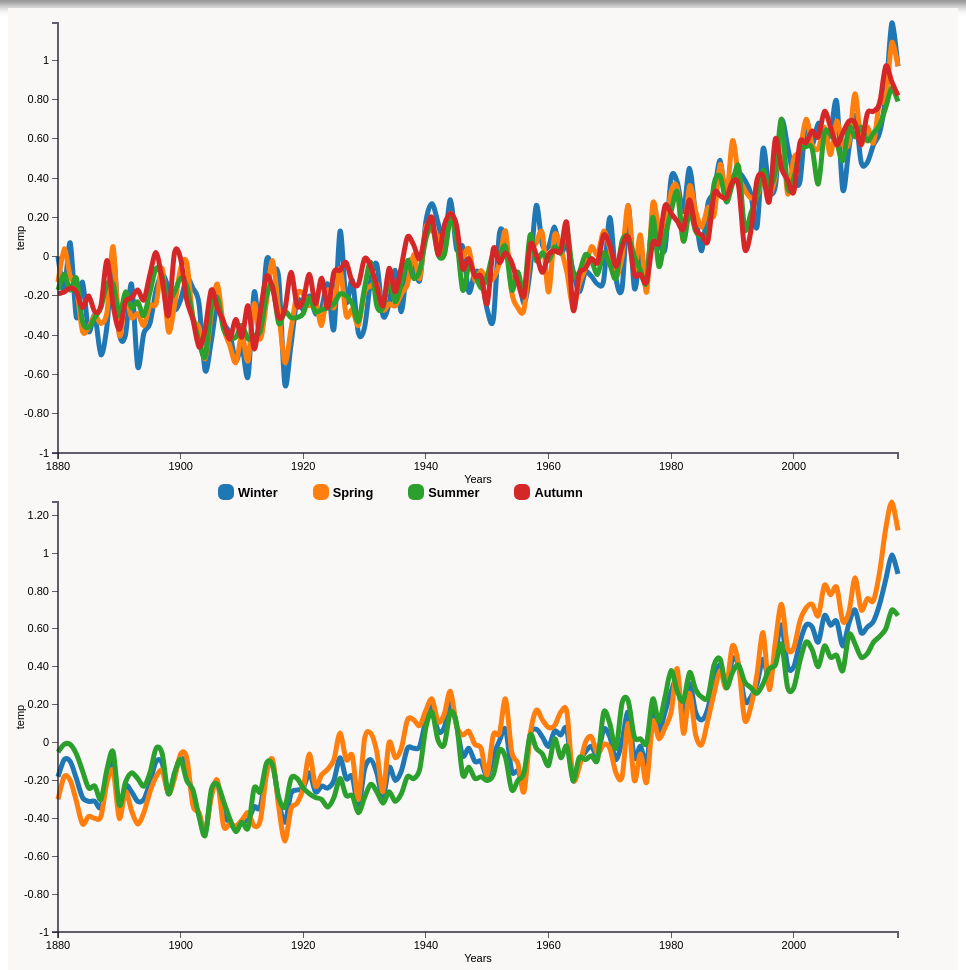
D3 v3 page, settled after 480 driven frames (8 s of simulated time); the page loaded 1 data file(s).




    d3.csv('data.csv', function(error, data) {
    data.forEach(function (d) {
      
        d.year = +d.year;
        d.variableA = +d.Glob;
        d.variableB = +d.NHem;
        d.variableC = +d.SHem;
      	d.variableD = +d.winter;
        d.variableE = +d.spring;
        d.variableF = +d.summer;
      	d.variableG = +d.fall;
      
       
    });

    var chart2 = makeLineChart(data, 'year', {
        'Glob': {column: 'variableA'},
        'Nhem': {column: 'variableB'},
        'SHem': {column: 'variableC'},
        
    }, {xAxis: 'Years', yAxis: 'temp'});
      
      var chart1 = makeLineChart(data, 'year', {
        'Winter': {column: 'variableD'},
        'Spring': {column: 'variableE'},
        'Summer': {column: 'variableF'},
        'Autumn': {column: 'variableG'},
        
    }, {xAxis: 'Years', yAxis: 'temp'});
      
    chart1.bind("#chart-line1");
    chart1.render();
      
chart2.bind("#chart-line1");
    chart2.render();

});

// ── multiline.js
function makeLineChart(dataset, xName, yObjs, axisLables) {
    var chartObj = {};
    var color = d3.scale.category10();
    chartObj.xAxisLable = axisLables.xAxis;
    chartObj.yAxisLable = axisLables.yAxis;
    /*
     yObjsects format:
     {y1:{column:'',name:'name',color:'color'},y2}
     */

    chartObj.data = dataset;
    chartObj.margin = {top: 15, right: 60, bottom: 30, left: 50};
    chartObj.width = 650 - chartObj.margin.left - chartObj.margin.right;
    chartObj.height = 480 - chartObj.margin.top - chartObj.margin.bottom;

// So we can pass the x and y as strings when creating the function
    chartObj.xFunct = function(d){return d[xName]};

// For each yObjs argument, create a yFunction
    function getYFn(column) {
        return function (d) {
            return d[column];
        };
    }

// Object instead of array
    chartObj.yFuncts = [];
    for (var y  in yObjs) {
        yObjs[y].name = y;
        yObjs[y].yFunct = getYFn(yObjs[y].column); //Need this  list for the ymax function
        chartObj.yFuncts.push(yObjs[y].yFunct);
    }

//Formatter functions for the axes
    chartObj.formatAsNumber = d3.format(".0f");
    chartObj.formatAsDecimal = d3.format(".2f");
    chartObj.formatAsCurrency = d3.format("$.2f");
    chartObj.formatAsFloat = function (d) {
        if (d % 1 !== 0) {
            return d3.format(".2f")(d);
        } else {
            return d3.format(".0f")(d);
        }
        
    };

    chartObj.xFormatter = chartObj.formatAsNumber;
    chartObj.yFormatter = chartObj.formatAsFloat;

    chartObj.bisectYear = d3.bisector(chartObj.xFunct).left; //< Can be overridden in definition

//Create scale functions
    chartObj.xScale = d3.scale.linear().range([-100, chartObj.width]).domain(d3.extent(chartObj.data, chartObj.xFunct)); //< Can be overridden in definition

// Get the max of every yFunct
    chartObj.max = function (fn) {
        return d3.max(chartObj.data, fn);
    };
    chartObj.yScale = d3.scale.linear().range([chartObj.height, 0]).domain([-1, d3.max(chartObj.yFuncts.map(chartObj.max))]);

    chartObj.formatAsYear = d3.format("");

//Create axis
    chartObj.xAxis = d3.svg.axis().scale(chartObj.xScale).orient("bottom").tickFormat(chartObj.xFormatter); //< Can be overridden in definition

    chartObj.yAxis = d3.svg.axis().scale(chartObj.yScale).orient("left").tickFormat(chartObj.yFormatter); //< Can be overridden in definition


// Build line building functions
    function getYScaleFn(yObj) {
        return function (d) {
            return chartObj.yScale(yObjs[yObj].yFunct(d));
        };
    }
    for (var yObj in yObjs) {
        yObjs[yObj].line = d3.svg.line().interpolate("cardinal").x(function (d) {
            return chartObj.xScale(chartObj.xFunct(d));
        }).y(getYScaleFn(yObj));
    }
    

    chartObj.svg;

// Change chart size according to window size
    chartObj.update_svg_size = function () {
        chartObj.width = parseInt(chartObj.chartDiv.style("width"), 10) - (chartObj.margin.left + chartObj.margin.right);

        chartObj.height = parseInt(chartObj.chartDiv.style("height"), 10) - (chartObj.margin.top + chartObj.margin.bottom);

        /* Update the range of the scale with new width/height */
        chartObj.xScale.range([0, chartObj.width]);
        chartObj.yScale.range([chartObj.height, 0]);

        if (!chartObj.svg) {return false;}

        /* Else Update the axis with the new scale */
        chartObj.svg.select('.x.axis').attr("transform", "translate(0," + chartObj.height + ")").call(chartObj.xAxis);
        chartObj.svg.select('.x.axis .label').attr("x", chartObj.width / 2);

        chartObj.svg.select('.y.axis').call(chartObj.yAxis);
        chartObj.svg.select('.y.axis .label').attr("x", -chartObj.height / 2);

        /* Force D3 to recalculate and update the line */
        for (var y  in yObjs) {
            yObjs[y].path.attr("d", yObjs[y].line);
        }
        

        d3.selectAll(".focus.line").attr("y2", chartObj.height);

        chartObj.chartDiv.select('svg').attr("width", chartObj.width + (chartObj.margin.left + chartObj.margin.right)).attr("height", chartObj.height + (chartObj.margin.top + chartObj.margin.bottom));

        chartObj.svg.select(".overlay").attr("width", chartObj.width).attr("height", chartObj.height);
        return chartObj;
    };

    chartObj.bind = function (selector) {
        chartObj.mainDiv = d3.select(selector);
        // Add all the divs to make it centered and responsive
        chartObj.mainDiv.append("div").attr("class", "inner-wrapper").append("div").attr("class", "outer-box").append("div").attr("class", "inner-box");
        chartSelector = selector + " .inner-box";
        chartObj.chartDiv = d3.select(chartSelector);
        d3.select(window).on('resize.' + chartSelector, chartObj.update_svg_size);
        chartObj.update_svg_size();
        return chartObj;
    };

// Render the chart
    chartObj.render = function () {
        //Create SVG element
        chartObj.svg = chartObj.chartDiv.append("svg").attr("class", "chart-area").attr("width", chartObj.width + (chartObj.margin.left + chartObj.margin.right)).attr("height", chartObj.height + (chartObj.margin.top + chartObj.margin.bottom)).append("g").attr("transform", "translate(" + chartObj.margin.left + "," + chartObj.margin.top + ")");

        // Draw Lines
        for (var y  in yObjs) {
            yObjs[y].path = chartObj.svg.append("path").datum(chartObj.data).attr("class", "line").attr("d", yObjs[y].line).style("stroke", color(y)).attr("data-series", y).on("mouseover", function () {
                focus.style("display", null);
            }).on("mouseout", function () {
                focus.transition().delay(700).style("display", "none");
            }).on("mousemove", mousemove);
        }
        

        // Draw Axis
        chartObj.svg.append("g").attr("class", "x axis").attr("transform", "translate(0," + chartObj.height + ")").call(chartObj.xAxis).append("text").attr("class", "label").attr("x", chartObj.width / 2).attr("y", 30).style("text-anchor", "middle").text(chartObj.xAxisLable);

        chartObj.svg.append("g").attr("class", "y axis").call(chartObj.yAxis).append("text").attr("class", "label").attr("transform", "rotate(-90)").attr("y", -42).attr("x", -chartObj.height / 2).attr("dy", ".71em").style("text-anchor", "middle").text(chartObj.yAxisLable);

        //Draw tooltips
        var focus = chartObj.svg.append("g").attr("class", "focus").style("display", "none");

        for (var y  in yObjs) {
            yObjs[y].tooltip = focus.append("g");
            yObjs[y].tooltip.append("circle").attr("r", 5);
            yObjs[y].tooltip.append("rect").attr("x", 8).attr("y","-5").attr("width",22).attr("height",'0.75em');
            yObjs[y].tooltip.append("text").attr("x", 9).attr("dy", ".35em");
        }

        // Year label
        focus.append("text").attr("class", "focus year").attr("x", 9).attr("y", 7);
        // Focus line
        focus.append("line").attr("class", "focus line").attr("y1", 0).attr("y2", chartObj.height);

        //Draw legend
        var legend = chartObj.mainDiv.append('div').attr("class", "legend");
        for (var y  in yObjs) {
            series = legend.append('div');
            series.append('div').attr("class", "series-marker").style("background-color", color(y));
            series.append('p').text(y);
            yObjs[y].legend = series;
        }

        // Overlay to capture hover
        chartObj.svg.append("rect").attr("class", "overlay").attr("width", chartObj.width).attr("height", chartObj.height).on("mouseover", function () {
            focus.style("display", null);
        }).on("mouseout", function () {
            focus.style("display", "none");
        }).on("mousemove", mousemove);

        return chartObj;
        function mousemove() {
            var x0 = chartObj.xScale.invert(d3.mouse(this)[0]), i = chartObj.bisectYear(dataset, x0, 1), d0 = chartObj.data[i - 1], d1 = chartObj.data[i];
            try {
                var d = x0 - chartObj.xFunct(d0) > chartObj.xFunct(d1) - x0 ? d1 : d0;
            } catch (e) { return;}
            minY = chartObj.height;
            for (var y  in yObjs) {
                yObjs[y].tooltip.attr("transform", "translate(" + chartObj.xScale(chartObj.xFunct(d)) + "," + chartObj.yScale(yObjs[y].yFunct(d)) + ")");
                yObjs[y].tooltip.select("text").text(chartObj.yFormatter(yObjs[y].yFunct(d)));
                minY = Math.min(minY, chartObj.yScale(yObjs[y].yFunct(d)));
            }

            focus.select(".focus.line").attr("transform", "translate(" + chartObj.xScale(chartObj.xFunct(d)) + ")").attr("y1", minY);
            focus.select(".focus.year").text("Year: " + chartObj.xFormatter(chartObj.xFunct(d)));
        }

    };
    return chartObj;
}


### data: data.csv
year, Glob, NHem, SHem, 24N-90N, 24S-24N, 90S-24S, 64N-90N, 44N-64N, 24N-44N, EQU-24N, 24S-EQU, 44S-24S, 64S-44S, 90S-64S, winter, spring, summer, fall
1880, -.18, -.30, -.05, -.36, -.17, -.02, -.92, -.49, -.21, -.22, -.12, -.04, .05, .67, 0.0, -.13, -.17, -.19
1881, -.09, -.18, -.01, -.30, .05, -.07, -.80, -.49, -.11, .03, .08, -.06, -.07, .59, -.17, .04, -.09, -.18
1882, -.10, -.20, -.01, -.26, -.07, .02, -1.39, -.28, -.04, -.10, -.05, .02, .04, .63, .07, -.10, -.17, -.16
1883, -.19, -.31, -.06, -.35, -.21, .01, -.35, -.62, -.18, -.24, -.17, -.02, .07, .50, -.31, -.16, -.11, -.18
1884, -.29, -.43, -.15, -.55, -.21, -.13, -1.31, -.61, -.37, -.23, -.18, -.19, -.02, .65, -.13, -.38, -.33, -.26
1885, -.31, -.39, -.24, -.56, -.15, -.25, -1.14, -.67, -.38, -.09, -.21, -.31, -.15, .82, -.38, -.36, -.36, -.20
1886, -.31, -.40, -.23, -.49, -.25, -.22, -1.22, -.48, -.36, -.25, -.25, -.22, -.20, .59, -.30, -.30, -.31, -.28
1887, -.34, -.39, -.30, -.43, -.32, -.28, -1.52, -.46, -.22, -.32, -.33, -.28, -.26, .32, -.50, -.34, -.26, -.25
1888, -.17, -.21, -.14, -.39, .07, -.29, -1.42, -.42, -.17, .06, .08, -.32, -.22, .16, -.35, -.28, -.14, -.02
1889, -.10, -.15, -.05, -.25, .05, -.16, -.80, -.19, -.17, -.01, .11, -.16, -.15, .45, .01, .05, -.14, -.25
1890, -.37, -.40, -.33, -.44, -.41, -.22, -1.23, -.54, -.23, -.34, -.49, -.18, -.27, .15, -.39, -.40, -.30, -.37
1891, -.23, -.26, -.21, -.40, -.12, -.21, -1.27, -.30, -.29, -.04, -.20, -.18, -.24, -.16, -.40, -.21, -.18, -.23
1892, -.26, -.36, -.16, -.38, -.30, -.08, -1.25, -.59, -.08, -.33, -.27, .02, -.21, .09, -.14, -.31, -.26, -.21
1893, -.31, -.43, -.19, -.44, -.38, -.07, -.84, -.50, -.32, -.42, -.35, .03, -.20, -.04, -.56, -.29, -.23, -.17
1894, -.30, -.37, -.23, -.30, -.35, -.25, -1.29, -.26, -.08, -.48, -.21, -.17, -.35, -.38, -.39, -.35, -.30, -.22
1895, -.21, -.26, -.16, -.34, -.08, -.26, -.87, -.44, -.16, -.13, -.02, -.21, -.32, -.58, -.34, -.25, -.18, -.09
1896, -.10, -.18, -.03, -.32, .10, -.15, -1.17, -.34, -.11, .05, .14, -.16, -.13, .25, -.17, -.24, -.06, .02
1897, -.11, -.15, -.06, -.30, .14, -.24, -.64, -.37, -.17, .10, .18, -.21, -.27, .40, -.09, -.06, -.10, -.12
1898, -.27, -.27, -.27, -.29, -.26, -.27, -1.12, -.14, -.17, -.24, -.28, -.29, -.21, .38, -.16, -.38, -.22, -.30
1899, -.17, -.19, -.16, -.17, -.15, -.20, -.97, .01, -.10, -.20, -.10, -.18, -.22, .58, -.27, -.25, -.18, .02
1900, -.08, -.06, -.09, -.15, .13, -.31, -.51, -.06, -.11, .07, .20, -.30, -.29, .27, -.22, -.06, -.11, -.01
1901, -.14, -.08, -.20, -.09, -.06, -.31, -.46, -.01, -.04, -.06, -.06, -.28, -.34, .26, -.11, -.03, -.15, -.22
1902, -.29, -.33, -.25, -.49, -.09, -.36, -1.49, -.39, -.29, -.07, -.10, -.30, -.43, -.05, -.16, -.31, -.31, -.32
1903, -.38, -.37, -.39, -.44, -.32, -.39, -.38, -.36, -.51, -.26, -.38, -.37, -.40, -.47, -.24, -.36, -.43, -.46
1904, -.48, -.47, -.49, -.47, -.51, -.44, -.18, -.54, -.51, -.47, -.55, -.39, -.49, -1.29, -.58, -.52, -.51, -.37
1905, -.27, -.29, -.25, -.36, -.14, -.36, -.08, -.16, -.56, -.17, -.11, -.34, -.37, -.31, -.43, -.29, -.26, -.17
1906, -.21, -.20, -.22, -.20, -.20, -.23, -.30, .02, -.32, -.21, -.19, -.21, -.23, -.69, -.24, -.14, -.21, -.26
1907, -.38, -.44, -.31, -.54, -.31, -.29, -.64, -.68, -.43, -.29, -.34, -.22, -.37, -1.18, -.34, -.36, -.37, -.33
1908, -.42, -.43, -.40, -.44, -.44, -.35, -.34, -.50, -.44, -.41, -.47, -.28, -.48, .70, -.39, -.45, -.41, -.42
1909, -.46, -.44, -.47, -.45, -.47, -.44, -.69, -.49, -.37, -.43, -.52, -.37, -.52, -.54, -.53, -.54, -.41, -.32
1910, -.41, -.41, -.42, -.36, -.49, -.37, -.62, -.14, -.43, -.49, -.49, -.31, -.45, .18, -.46, -.40, -.35, -.41
1911, -.41, -.37, -.45, -.36, -.42, -.47, -.29, -.35, -.39, -.40, -.44, -.42, -.52, .07, -.61, -.53, -.42, -.25
1912, -.34, -.44, -.24, -.55, -.18, -.35, -.56, -.71, -.45, -.26, -.10, -.35, -.29, -1.61, -.18, -.24, -.40, -.47
1913, -.34, -.41, -.26, -.39, -.30, -.33, -.56, -.24, -.44, -.44, -.16, -.26, -.40, -1.01, -.41, -.42, -.38, -.28
1914, -.14, -.17, -.11, -.21, -.07, -.17, -.48, -.07, -.24, -.12, -.02, -.15, -.18, -.34, -.02, -.23, -.20, -.10
1915, -.11, -.09, -.12, -.16, .00, -.21, -.50, -.06, -.13, .01, -.01, -.14, -.23, -1.96, -.07, -.02, -.15, -.16
1916, -.31, -.34, -.29, -.26, -.43, -.21, -.23, -.42, -.18, -.46, -.40, -.20, -.17, -1.02, -.11, -.28, -.34, -.31
1917, -.42, -.52, -.34, -.39, -.64, -.18, -.57, -.36, -.36, -.72, -.56, -.22, -.09, .09, -.65, -.54, -.28, -.27
1918, -.27, -.35, -.19, -.35, -.31, -.13, -1.14, -.15, -.27, -.35, -.28, -.05, -.22, -.26, -.45, -.37, -.31, -.08
1919, -.25, -.32, -.19, -.38, -.19, -.21, -.80, -.43, -.25, -.23, -.15, -.14, -.32, .22, -.22, -.19, -.31, -.25
1920, -.24, -.24, -.24, -.16, -.25, -.31, .06, -.05, -.29, -.36, -.14, -.18, -.48, -1.12, -.27, -.19, -.29, -.22
1921, -.16, -.06, -.27, .08, -.24, -.30, .02, .28, -.04, -.26, -.22, -.23, -.38, -.82, -.20, -.25, -.21, -.09
1922, -.26, -.23, -.29, -.18, -.31, -.27, -.35, -.29, -.08, -.31, -.32, -.24, -.28, -.26, -.29, -.22, -.28, -.24
1923, -.23, -.17, -.30, -.08, -.28, -.33, .16, -.02, -.20, -.30, -.26, -.26, -.41, -.52, -.26, -.35, -.27, -.11
1924, -.24, -.14, -.34, -.08, -.23, -.42, .31, -.14, -.15, -.23, -.24, -.38, -.46, -.51, -.14, -.17, -.26, -.26
1925, -.20, -.09, -.29, .02, -.23, -.37, -.15, .28, -.11, -.25, -.20, -.24, -.54, -.84, -.37, -.26, -.24, -.08
1926, -.08, .05, -.19, .07, .05, -.40, .49, .27, -.17, .03, .08, -.34, -.45, -.61, .13, -.06, -.19, -.07
1927, -.19, -.09, -.28, -.09, -.13, -.38, -.06, -.11, -.09, -.10, -.16, -.31, -.45, -1.36, -.23, -.30, -.20, -.03
1928, -.18, -.07, -.28, -.03, -.13, -.39, .59, -.06, -.18, -.12, -.13, -.29, -.48, -2.10, -.12, -.27, -.24, -.13
1929, -.34, -.30, -.37, -.33, -.25, -.45, .00, -.50, -.33, -.24, -.27, -.42, -.44, -1.05, -.39, -.35, -.33, -.14
1930, -.14, .02, -.29, .09, -.09, -.42, .42, .17, -.05, -.08, -.11, -.33, -.47, -2.57, -.36, -.18, -.16, -.01
1931, -.09, .05, -.22, .04, .06, -.42, .40, .09, -.10, .08, .04, -.42, -.40, -.39, -.12, -.15, -.03, -.05
1932, -.16, -.05, -.26, .06, -.18, -.34, .22, .32, -.16, -.20, -.16, -.20, -.53, -.97, -.04, -.14, -.25, -.15
… [head cut at 6 KiB]